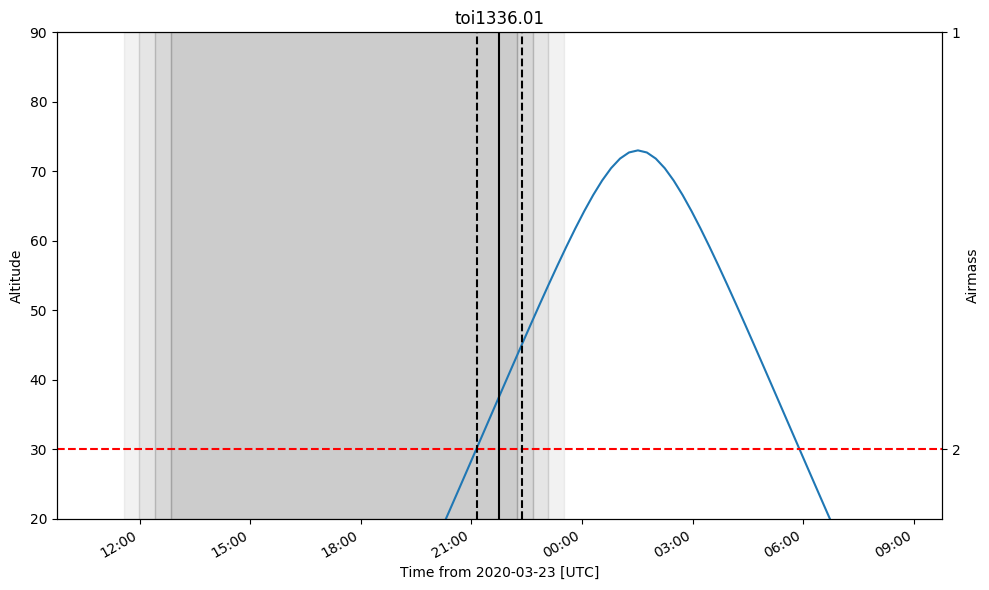

Data behind this chart, as committed beside it:
ingress, midtransit, egress
2020-03-23 21:09:41.676, 2020-03-23 21:46:39.276, 2020-03-23 22:23:36.876
